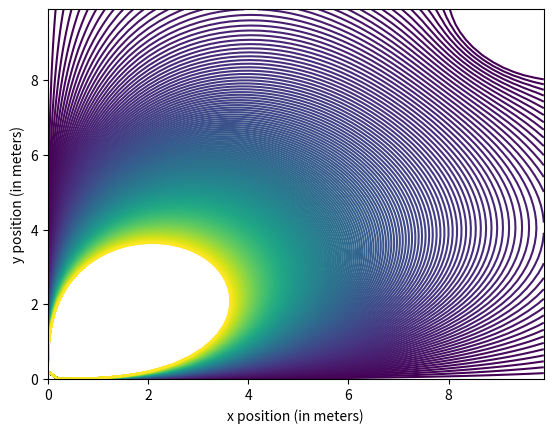

Here is the Python script that generated this plot:
from matplotlib.pyplot import contour, show, xlabel, ylabel
import numpy as np
def potent(a,Q,M,x,y):
    e0 = 8.85*10**(-12)
    eps = 10**(-20)
    r = np.sqrt(x**2+y**2)
    theta = np.arctan2(x,y)
    s = Q/(4*np.pi*e0)*np.log(2*a**2/((x-a)**2+(y-a)**2))
    s = s - (Q/(8*e0))*(a/r)**2*np.sin(2*theta)
    for m in range(1,M):
        f = (-1)*Q/(4*np.pi*e0)*((r/a)**m)
        f = f * ((1+1j)**m+(1-1j)**m).real/(m*2**m)
        f = f * (np.cos(m*theta)+np.tan(m*np.pi/(4+eps))*np.sin(m*theta))
        s = s + f
        print("->",m,end=" ")
    print()
    return s
Q = -3.2*10**(-10)
a = 10
noOfPoints = 50
noOfContours = 200
maxNoOfTerms = 20
x = np.linspace(0,0.99*a,noOfPoints)
y = np.linspace(0,0.99*a,noOfPoints)
z = [[0 for k in range(noOfPoints)] for m in range(noOfPoints)]
for i in range(noOfPoints):
    for j in range(noOfPoints):
        print("x = ",x[i],"y = ",y[j])
        z[i][j] = potent(a,Q,maxNoOfTerms,x[i],y[j])
contour(x,y,z,[0.11*k for k in range(1,noOfContours)])
xlabel('x position (in meters)')
ylabel('y position (in meters)')
show()